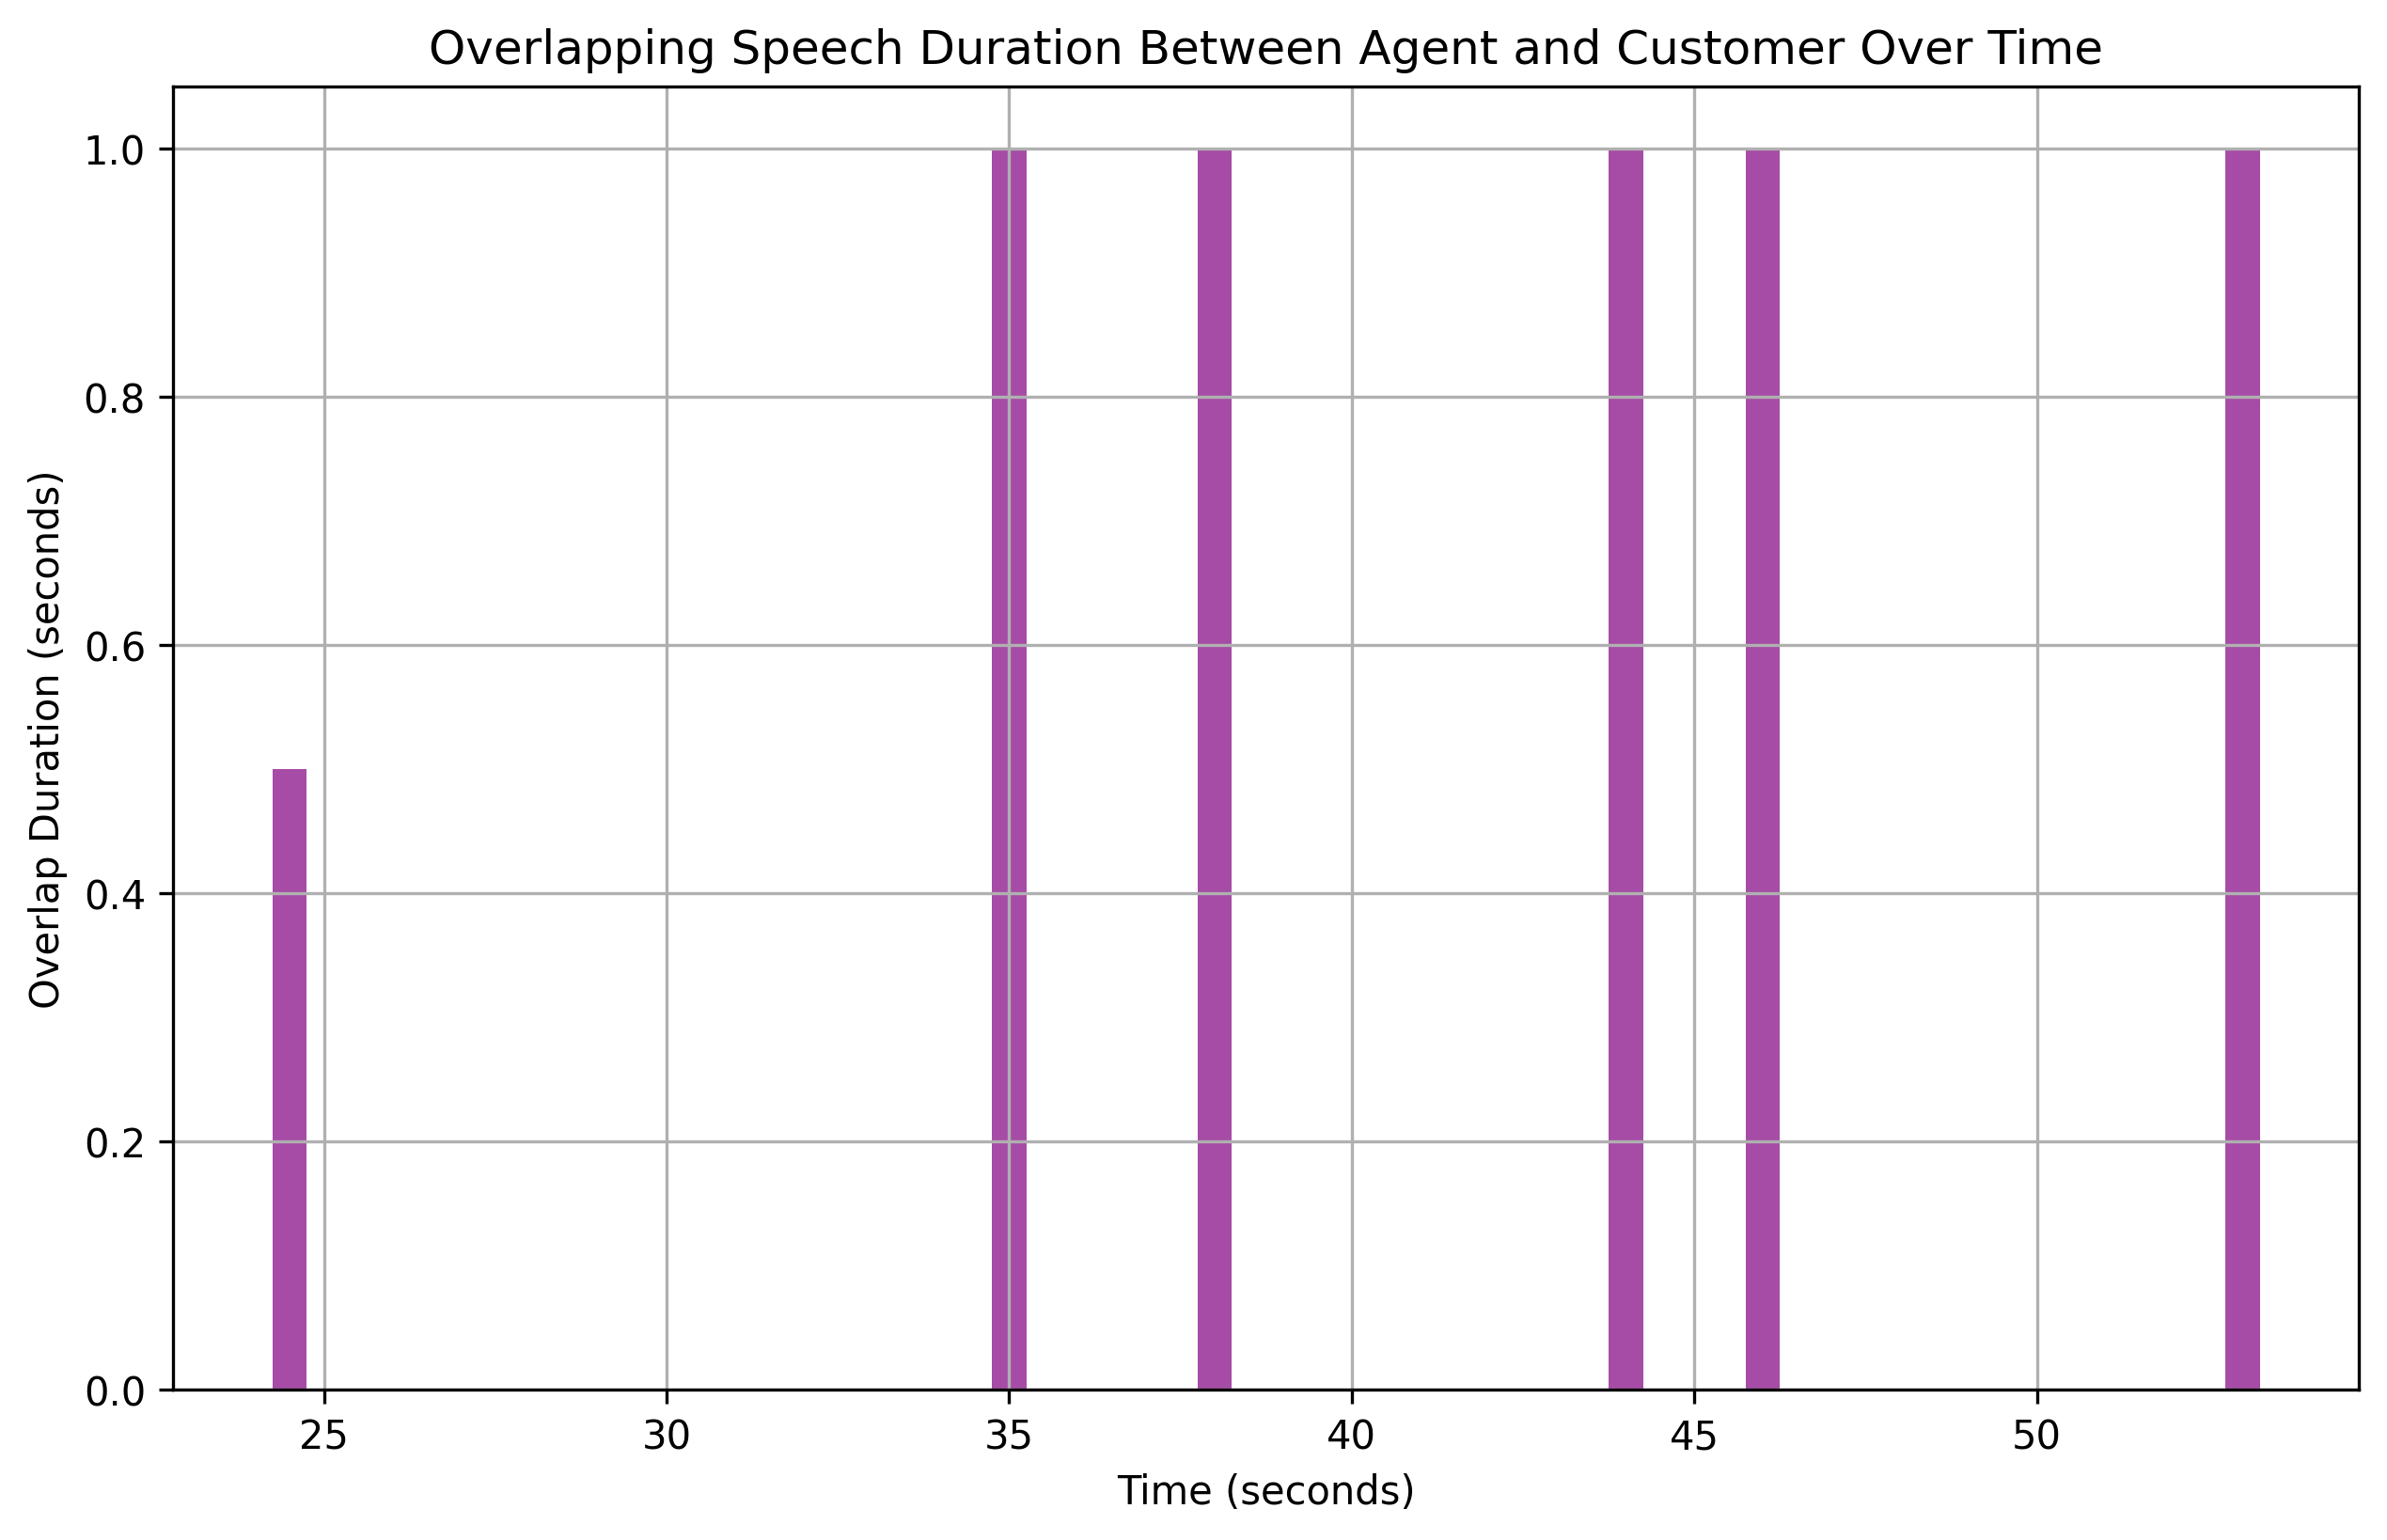

Values plotted in this chart, from the file beside it:
overlap_start, overlap_end, overlap_duration
24.5, 25, 0.5
35.0, 36, 1.0
38.0, 39, 1.0
44.0, 45, 1.0
46.0, 47, 1.0
53.0, 54, 1.0
